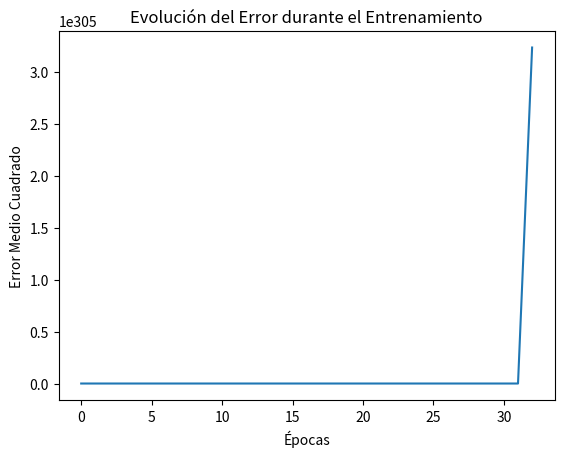

This chart was generated by the following Python code:
import numpy as np
import matplotlib.pyplot as plt

# Inicializamos los pesos y el bias aleatoriamente
peso = np.random.rand()
bias = np.random.rand()

# Definimos la función de activación (lineal en este caso)
def activacion_lineal(x):
    return x

# Derivada de la función lineal
def derivada_lineal(x):
    return 1

# Datos de entrenamiento
celsius = np.array([0,15,25,80,100])
fahrenheit = np.array([32,77, 59,176,212])

# Proceso de entrenamiento
tasa_aprendizaje = 0.01
epocas = 10000
errores = []

for _ in range(epocas):
    total_error = 0
    for i in range(len(celsius)):
        z = np.dot(celsius[i], peso) + bias
        salida = activacion_lineal(z)
        
        error = fahrenheit[i] - salida
        total_error += error**2
        
        ajuste = error * derivada_lineal(salida)
        
        peso += tasa_aprendizaje * ajuste * celsius[i]
        bias += tasa_aprendizaje * ajuste
    
    errores.append(total_error / len(celsius))  # Guardamos el error medio cuadrado

# Prueba
celsius_prueba = 37  # Ejemplo: temperatura del cuerpo humano en Celsius
z = np.dot(celsius_prueba, peso) + bias
fahrenheit_predicho = activacion_lineal(z)

print(f"Temperatura en Celsius: {celsius_prueba}°C")
print(f"Predicción de Fahrenheit: {fahrenheit_predicho}°F")

# Graficar la evolución del error
plt.plot(errores)
plt.title("Evolución del Error durante el Entrenamiento")
plt.xlabel("Épocas")
plt.ylabel("Error Medio Cuadrado")
plt.show()

